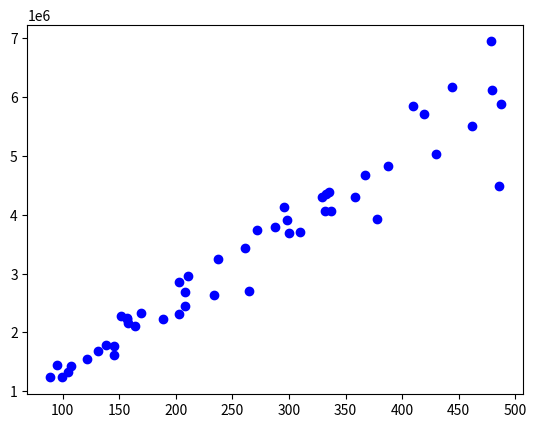

Write Python code to recreate this figure. (Note: this script raises an exception after producing the figure.)
import numpy as np
import matplotlib.pyplot as plt

# Set random seed for reproducibility
np.random.seed(42)

# Generate noisy data on a straight line
n_points = 50
price_per_sqm = 12_345
minimum_price = 100_000

noise_scale = 0.1  # Scale of noise relative to the prices

sizes = np.random.uniform(80, 500, n_points)
prices = price_per_sqm * sizes + minimum_price

# add random noise and random scaling
prices = prices + np.random.normal(0, noise_scale * prices, n_points)

plt.scatter(sizes, prices, label='Data points', color='blue')
plt.show()

# save to txt with numpy
np.savetxt('data/housing_prices.txt', np.column_stack((sizes, prices)), delimiter=',', header='size,price', comments='')
